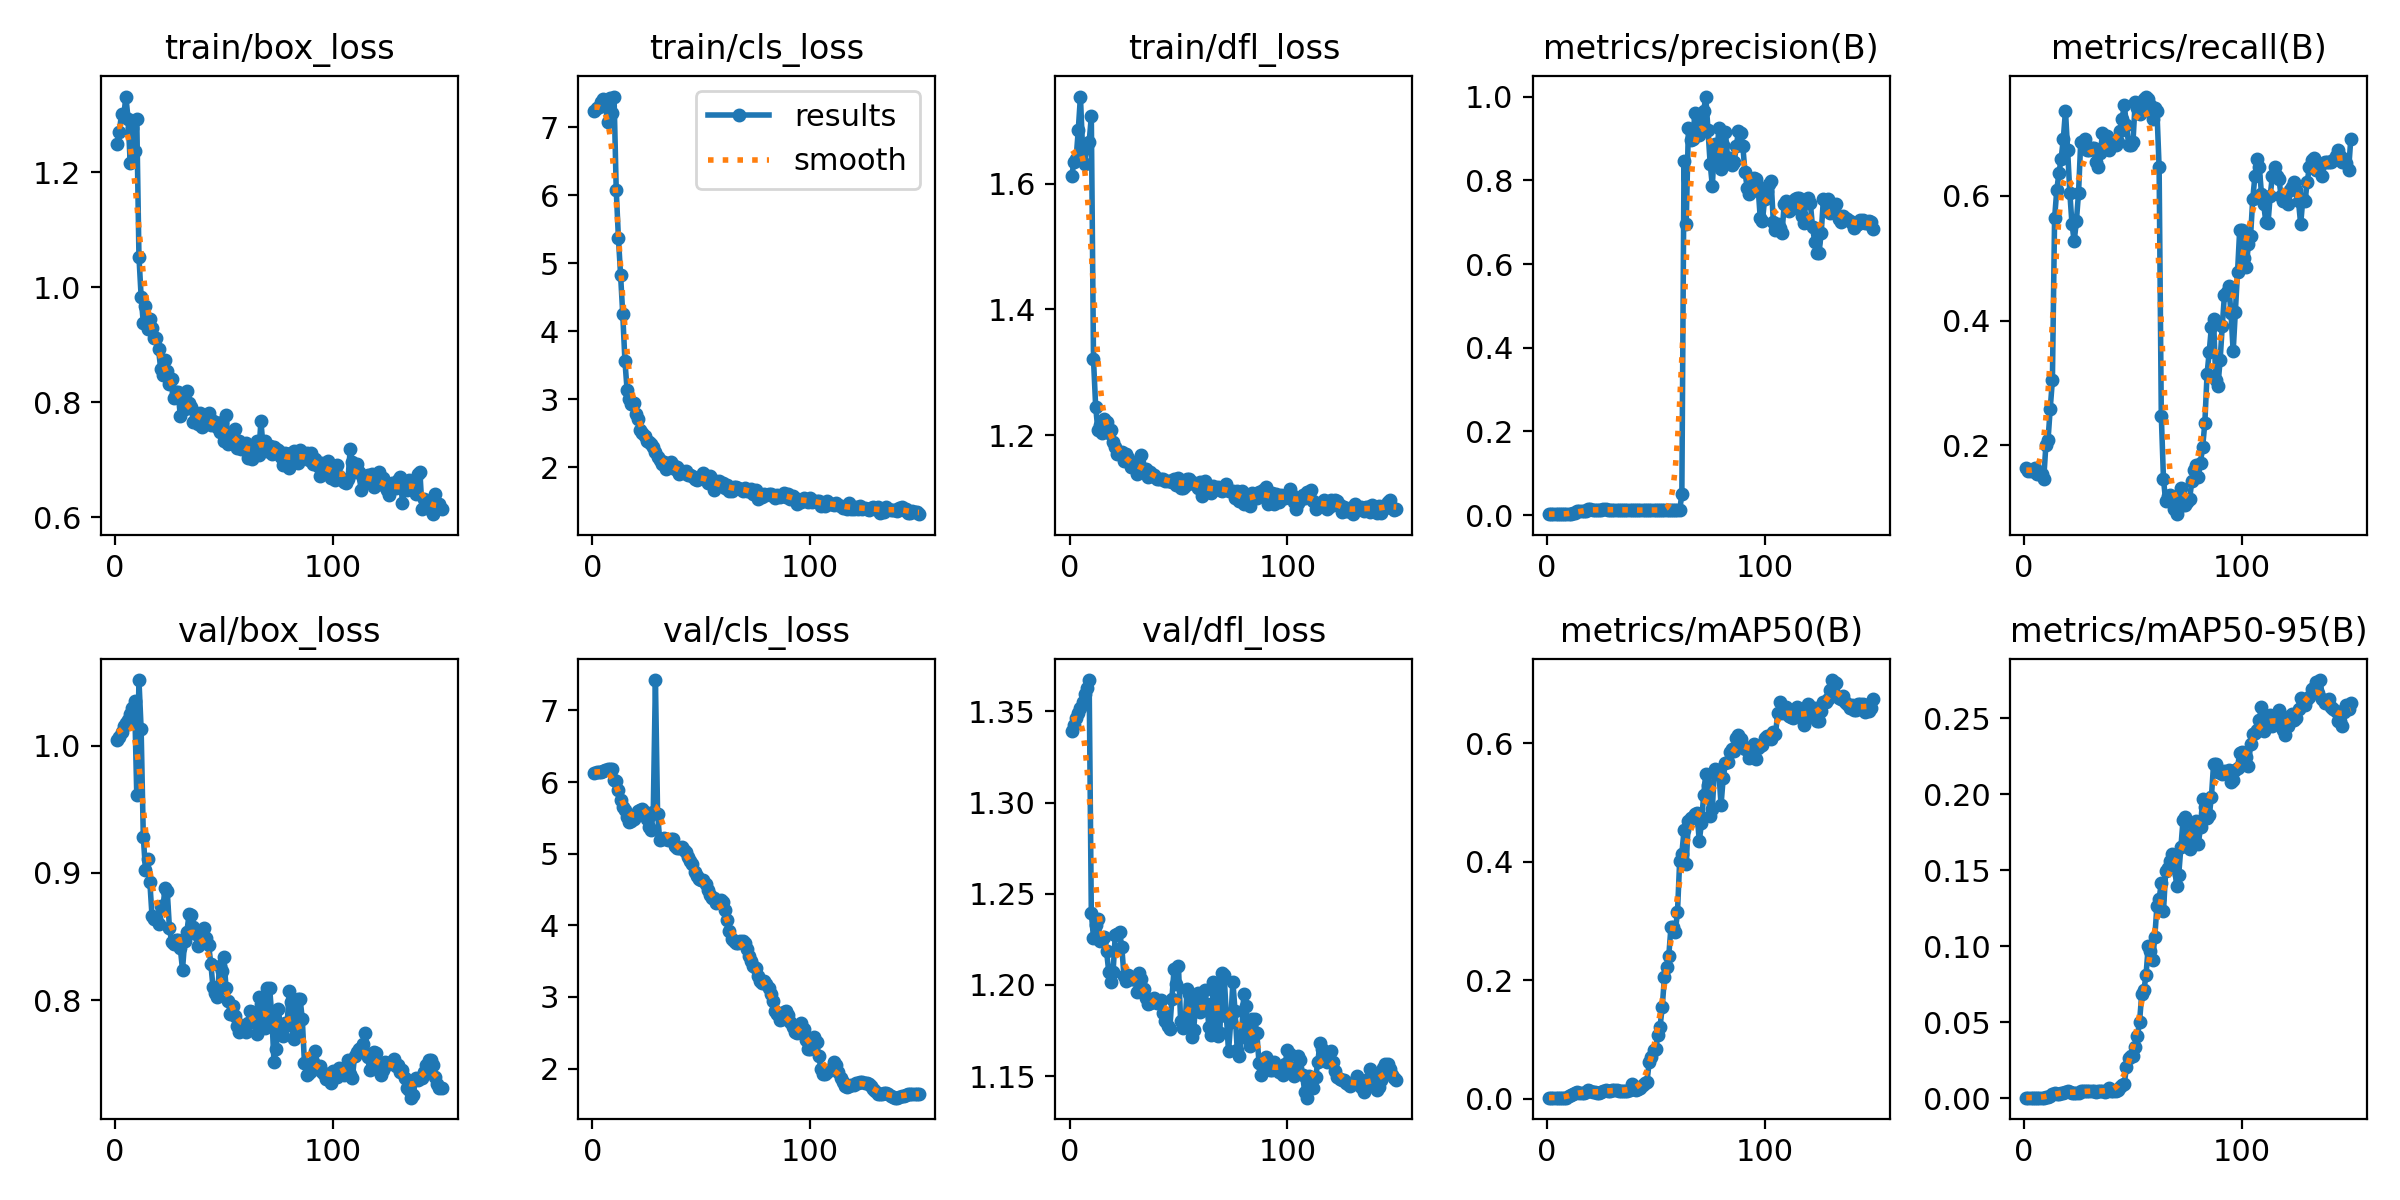

The data file committed next to this chart (first rows):
epoch, train/box_loss, train/cls_loss, train/dfl_loss, metrics/precision(B), metrics/recall(B), metrics/mAP50(B), metrics/mAP50-95(B), val/box_loss, val/cls_loss, val/dfl_loss, lr/pg0, lr/pg1, lr/pg2
1, 1.249, 7.234, 1.612, 0.00274, 0.1636, 0.00177, 0.00055, 1.005, 6.126, 1.339, 0, 0, 0
2, 1.27, 7.291, 1.634, 0.00267, 0.1591, 0.00167, 0.00054, 1.007, 6.134, 1.343, 1.9868e-05, 1.9868e-05, 1.9868e-05
3, 1.302, 7.3, 1.639, 0.00267, 0.1591, 0.00169, 0.00054, 1.011, 6.144, 1.346, 3.9472e-05, 3.9472e-05, 3.9472e-05
4, 1.297, 7.375, 1.685, 0.00267, 0.1591, 0.00169, 0.00056, 1.015, 6.146, 1.349, 5.8812e-05, 5.8812e-05, 5.8812e-05
5, 1.331, 7.419, 1.738, 0.00275, 0.1636, 0.00179, 0.00055, 1.018, 6.157, 1.352, 7.7888e-05, 7.7888e-05, 7.7888e-05
6, 1.293, 7.339, 1.654, 0.0026, 0.1545, 0.00172, 0.00054, 1.02, 6.166, 1.355, 9.67e-05, 9.67e-05, 9.67e-05
7, 1.216, 7.075, 1.631, 0.00261, 0.1545, 0.00174, 0.00053, 1.025, 6.177, 1.36, 0.0001152, 0.0001152, 0.0001152
8, 1.276, 7.438, 1.661, 0.00261, 0.1545, 0.00174, 0.00053, 1.03, 6.183, 1.363, 0.0001335, 0.0001335, 0.0001335
9, 1.236, 7.21, 1.665, 0.00247, 0.1454, 0.00167, 0.00052, 1.035, 6.185, 1.367, 0.0001515, 0.0001515, 0.0001515
10, 1.293, 7.454, 1.707, 0.00343, 0.2, 0.00436, 0.00109, 0.9611, 6.033, 1.24, 0.0001693, 0.0001693, 0.0001693
11, 1.053, 6.081, 1.32, 0.00358, 0.2091, 0.00552, 0.0011, 1.052, 6.014, 1.226, 0.0001868, 0.0001868, 0.0001868
12, 0.9838, 5.379, 1.245, 0.00448, 0.2591, 0.00799, 0.00169, 1.013, 5.891, 1.233, 0.000204, 0.000204, 0.000204
13, 0.9376, 4.832, 1.208, 0.00542, 0.3045, 0.01029, 0.00279, 0.9285, 5.746, 1.236, 0.000221, 0.000221, 0.000221
14, 0.9673, 4.252, 1.216, 0.00994, 0.5636, 0.01187, 0.00369, 0.9022, 5.659, 1.224, 0.0002377, 0.0002377, 0.0002377
15, 0.9269, 3.565, 1.204, 0.01024, 0.6091, 0.00975, 0.00311, 0.911, 5.605, 1.225, 0.0002541, 0.0002541, 0.0002541
16, 0.9455, 3.135, 1.225, 0.01026, 0.6364, 0.0093, 0.00318, 0.893, 5.51, 1.226, 0.0002703, 0.0002703, 0.0002703
17, 0.9284, 3.01, 1.22, 0.01041, 0.6591, 0.00968, 0.00349, 0.8661, 5.439, 1.218, 0.0002862, 0.0002862, 0.0002862
18, 0.9118, 2.938, 1.204, 0.01123, 0.6909, 0.01132, 0.00384, 0.8636, 5.457, 1.207, 0.0003018, 0.0003018, 0.0003018
19, 0.911, 2.946, 1.208, 0.01397, 0.7364, 0.01403, 0.00446, 0.8648, 5.487, 1.202, 0.0003172, 0.0003172, 0.0003172
20, 0.8922, 2.786, 1.19, 0.01465, 0.6727, 0.01372, 0.00471, 0.8595, 5.523, 1.207, 0.0003323, 0.0003323, 0.0003323
21, 0.8571, 2.719, 1.181, 0.01354, 0.6046, 0.01189, 0.00419, 0.874, 5.59, 1.227, 0.0003472, 0.0003472, 0.0003472
22, 0.8475, 2.55, 1.17, 0.01238, 0.5545, 0.01068, 0.00392, 0.8729, 5.608, 1.228, 0.0003618, 0.0003618, 0.0003618
23, 0.8728, 2.502, 1.17, 0.0117, 0.5273, 0.00986, 0.00365, 0.8883, 5.63, 1.229, 0.0003761, 0.0003761, 0.0003761
24, 0.8541, 2.465, 1.173, 0.01205, 0.5591, 0.01021, 0.00363, 0.8856, 5.576, 1.221, 0.0003902, 0.0003902, 0.0003902
25, 0.8314, 2.389, 1.159, 0.01264, 0.6046, 0.0105, 0.0038, 0.8566, 5.489, 1.205, 0.000404, 0.000404, 0.000404
26, 0.841, 2.376, 1.17, 0.01405, 0.6864, 0.01313, 0.00461, 0.8458, 5.37, 1.202, 0.0004175, 0.0004175, 0.0004175
27, 0.8083, 2.341, 1.164, 0.01365, 0.6864, 0.01412, 0.00483, 0.8443, 5.332, 1.205, 0.0004308, 0.0004308, 0.0004308
28, 0.818, 2.308, 1.149, 0.0136, 0.6909, 0.01375, 0.00486, 0.8476, 5.581, 1.204, 0.0004438, 0.0004438, 0.0004438
29, 0.8178, 2.228, 1.15, 0.01316, 0.6727, 0.01368, 0.00487, 0.8474, 7.425, 1.203, 0.0004565, 0.0004565, 0.0004565
30, 0.7757, 2.15, 1.153, 0.01304, 0.6727, 0.01415, 0.00499, 0.8406, 5.549, 1.204, 0.000469, 0.000469, 0.000469
31, 0.8124, 2.116, 1.138, 0.01311, 0.6773, 0.01444, 0.00523, 0.8239, 5.188, 1.196, 0.0004812, 0.0004812, 0.0004812
32, 0.7886, 2.057, 1.156, 0.01325, 0.6773, 0.01392, 0.00475, 0.8465, 5.209, 1.206, 0.0004931, 0.0004931, 0.0004931
33, 0.8203, 2.079, 1.168, 0.01297, 0.6545, 0.01323, 0.00452, 0.8535, 5.225, 1.203, 0.0005048, 0.0005048, 0.0005048
34, 0.7993, 1.977, 1.141, 0.01286, 0.6454, 0.01369, 0.00465, 0.8674, 5.204, 1.198, 0.0005162, 0.0005162, 0.0005162
35, 0.792, 2.033, 1.146, 0.01319, 0.6682, 0.01353, 0.00484, 0.8667, 5.188, 1.193, 0.0005274, 0.0005274, 0.0005274
36, 0.7651, 2.079, 1.134, 0.01357, 0.7, 0.01345, 0.00467, 0.8573, 5.208, 1.19, 0.0005383, 0.0005383, 0.0005383
37, 0.7809, 2.037, 1.141, 0.01291, 0.6818, 0.01271, 0.0045, 0.8523, 5.205, 1.19, 0.0005489, 0.0005489, 0.0005489
38, 0.7621, 1.974, 1.135, 0.01261, 0.6955, 0.01436, 0.00506, 0.8424, 5.115, 1.191, 0.0005593, 0.0005593, 0.0005593
39, 0.7812, 2.006, 1.137, 0.0118, 0.6727, 0.02508, 0.00673, 0.8492, 5.082, 1.193, 0.0005694, 0.0005694, 0.0005694
40, 0.7575, 1.908, 1.13, 0.01171, 0.6818, 0.01551, 0.00515, 0.8495, 5.079, 1.19, 0.0005792, 0.0005792, 0.0005792
41, 0.7737, 1.942, 1.131, 0.01171, 0.6818, 0.01426, 0.00477, 0.8566, 5.087, 1.191, 0.0005888, 0.0005888, 0.0005888
42, 0.7704, 1.911, 1.13, 0.01185, 0.6818, 0.01569, 0.00522, 0.8485, 5.05, 1.192, 0.0005981, 0.0005981, 0.0005981
43, 0.7812, 1.942, 1.131, 0.01203, 0.6864, 0.01745, 0.00565, 0.8434, 5.017, 1.185, 0.0006071, 0.0006071, 0.0006071
44, 0.7599, 1.885, 1.127, 0.01229, 0.7046, 0.02295, 0.00748, 0.8286, 4.959, 1.18, 0.0006159, 0.0006159, 0.0006159
45, 0.7675, 1.895, 1.127, 0.01253, 0.7227, 0.02564, 0.00867, 0.8101, 4.897, 1.177, 0.0006244, 0.0006244, 0.0006244
46, 0.7656, 1.871, 1.127, 0.01307, 0.7454, 0.02898, 0.00932, 0.8059, 4.854, 1.176, 0.0006327, 0.0006327, 0.0006327
47, 0.7568, 1.826, 1.125, 0.01265, 0.7136, 0.06145, 0.02084, 0.8024, 4.745, 1.192, 0.0006407, 0.0006407, 0.0006407
48, 0.7488, 1.811, 1.13, 0.01186, 0.6818, 0.07087, 0.02686, 0.8272, 4.685, 1.209, 0.0006484, 0.0006484, 0.0006484
49, 0.7661, 1.851, 1.12, 0.01161, 0.6818, 0.08169, 0.02767, 0.8232, 4.643, 1.2, 0.0006558, 0.0006558, 0.0006558
50, 0.7327, 1.861, 1.132, 0.01152, 0.6864, 0.08438, 0.02784, 0.8336, 4.637, 1.21, 0.000663, 0.000663, 0.000663
51, 0.7784, 1.918, 1.116, 0.01253, 0.75, 0.1072, 0.03353, 0.8091, 4.639, 1.181, 0.00067, 0.00067, 0.00067
52, 0.7273, 1.819, 1.117, 0.01245, 0.7409, 0.1219, 0.04126, 0.799, 4.573, 1.176, 0.0006766, 0.0006766, 0.0006766
53, 0.7461, 1.778, 1.119, 0.01238, 0.7318, 0.155, 0.05013, 0.7891, 4.494, 1.178, 0.000683, 0.000683, 0.000683
54, 0.7469, 1.869, 1.131, 0.0124, 0.7364, 0.2049, 0.06848, 0.7956, 4.422, 1.198, 0.0006892, 0.0006892, 0.0006892
55, 0.7529, 1.835, 1.13, 0.01237, 0.7546, 0.2219, 0.0712, 0.7875, 4.386, 1.195, 0.0006951, 0.0006951, 0.0006951
56, 0.721, 1.671, 1.125, 0.0124, 0.7591, 0.2412, 0.08131, 0.7795, 4.376, 1.171, 0.0007007, 0.0007007, 0.0007007
57, 0.7319, 1.708, 1.122, 0.01236, 0.7546, 0.2899, 0.1001, 0.7745, 4.315, 1.175, 0.000706, 0.000706, 0.000706
58, 0.7182, 1.8, 1.123, 0.01233, 0.7454, 0.2905, 0.09674, 0.7807, 4.32, 1.191, 0.0007111, 0.0007111, 0.0007111
59, 0.7231, 1.761, 1.116, 0.01198, 0.7227, 0.2823, 0.09103, 0.7786, 4.355, 1.196, 0.0007159, 0.0007159, 0.0007159
60, 0.7298, 1.766, 1.125, 0.01223, 0.7409, 0.3154, 0.1059, 0.7745, 4.322, 1.185, 0.0007205, 0.0007205, 0.0007205
... 90 more rows
